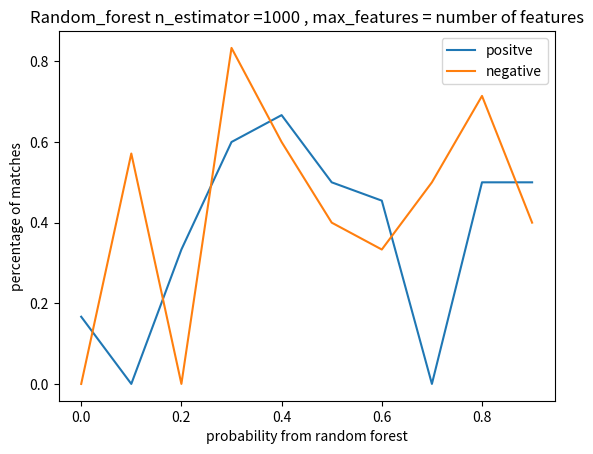

This chart was generated by the following Python code:
import shutil
import os
import random
import numpy as np
import matplotlib.pyplot as plt
"""test_location = "/home/earl/Thesis/GreatCourt/test"
images_location = "/home/earl/Thesis/GreatCourt"
images_test_file_location = "/home/earl/Thesis/GreatCourt/dataset_test.txt"
point_3d_bin_location = "/home/earl/Thesis/local_tmp/points3D.bin"
test_images=[]
with open(images_test_file_location,'r') as data:
    for line in data:
        if line.startswith("se"):
            split_data = line.split(' ')
            #actual_location = images_location+'/'+split_data[0]
            test_images.append(split_data[0])


           # test_file_local_location = split_data[0].split('/')
           # new_name =images_location+'/'+test_file_local_location[0]+'/'+test_file_local_location[0]+test_file_local_location[1]
            #print(new_name)
            #os.rename(actual_location,new_name)
            #location_to_move =test_location+'/'
            ##shutil.move(actual_location,location_to_move)
            #print(location_to_move)
            #actual_location = new_name
            #shutil.move(actual_location,location_to_move)
print(test_images)"""

prob=[]
label =[]
for  i in range (100):
    prob.append(random.uniform(0, 1))
    label.append(random.randint(0,1))
print(prob)
print(label)
positive = np.zeros(10)
negative = np.zeros(10)
positive_truth = np.zeros(10)
negative_truth = np.zeros(10)
for i,j in enumerate(prob):
    classified = label[i]
    truth = random.randint(0,1)
    if truth == 1:
        index = int(j*10)

        positive_truth[index]+=1
        if truth==classified:
            positive[index]+=1
    if truth ==0:
        index = int(j*10)
        negative_truth[index]+=1
        if truth == classified:
            negative[index]+=1
print(positive,positive_truth)
accuracy_positve = np.divide(positive,positive_truth)
accuracy_negative = np.divide(negative,negative_truth)
x_axis= np.arange(10)
x_axis =x_axis/10
fig ,ax = plt.subplots()
line = ax.plot(x_axis,accuracy_positve,label = 'positve')
line2 = ax.plot(x_axis,accuracy_negative,label ='negative')
ax.legend()
plt.xlabel('probability from random forest')
plt.ylabel('percentage of matches')
plt.title('Random_forest n_estimator =1000 , max_features = number of features')
plt.show()
